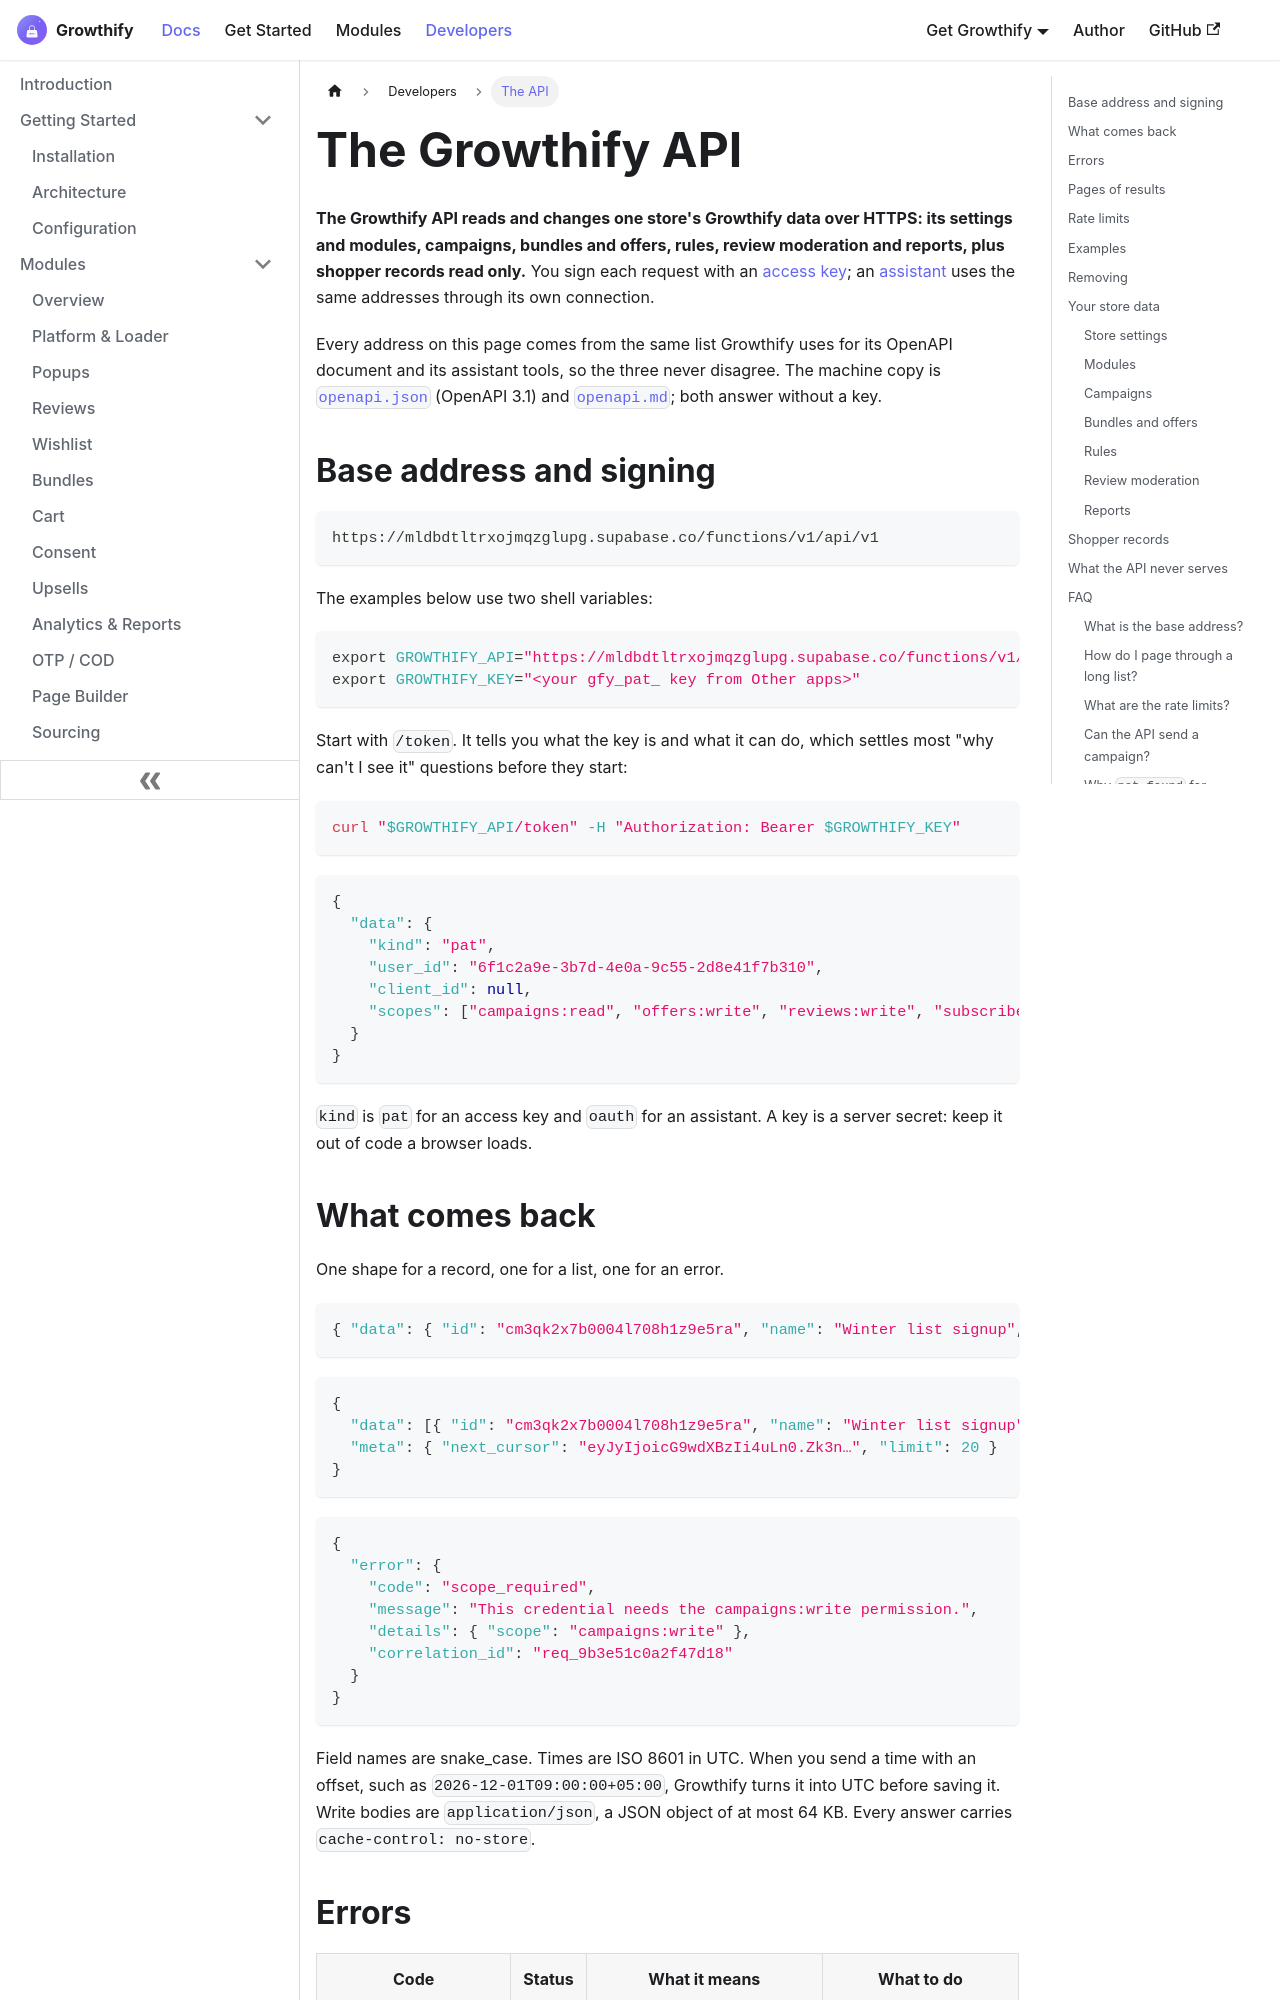

repository: aoneahsan/all-in-one-shopify-docs · page: developers/api.html · generator: docusaurus

---
id: api
title: "The Growthify API: addresses, examples and every resource"
sidebar_label: The API
sidebar_position: 2
description: "Read and change one store's Growthify campaigns, offers, rules, reviews and reports over HTTPS with an access key: requests, answers, errors, pages and limits."
keywords: [growthify rest api, shopify app rest api, growthify openapi, api pagination cursor, api error codes, popups api, bundles api, reviews api]
last_update:
  date: 2026-11-21
  author: The Growthify team
---

<head>
  <script type="application/ld+json">
    {JSON.stringify({
      '@context': 'https://schema.org',
      '@type': 'FAQPage',
      mainEntity: [
        {
          '@type': 'Question',
          name: 'What is the Growthify API base address?',
          acceptedAnswer: {
            '@type': 'Answer',
            text: 'https://mldbdtltrxojmqzglupg.supabase.co/functions/v1/api/v1. Every resource sits under it, such as /popups or /bundles/{id}, and the OpenAPI document is at /openapi.json.',
          },
        },
        {
          '@type': 'Question',
          name: 'How do I page through a long list in the Growthify API?',
          acceptedAnswer: {
            '@type': 'Answer',
            text: 'Each list answers up to 50 rows (20 unless you set limit) and a meta.next_cursor. Pass it back as cursor to get the next page; it is null on the last page. A cursor lasts 15 minutes and only fits the same filters and sort.',
          },
        },
        {
          '@type': 'Question',
          name: 'What are the Growthify API rate limits?',
          acceptedAnswer: {
            '@type': 'Answer',
            text: 'Each key or assistant can make 120 requests a minute. The store also has a daily number from its plan, shared by every key and assistant: 5,000 on Free, 50,000 on Pro and Growth, 100,000 on Scale. It starts again at midnight UTC.',
          },
        },
        {
          '@type': 'Question',
          name: 'Can the API send an email campaign?',
          acceptedAnswer: {
            '@type': 'Answer',
            text: 'No. Sending stays a button in Growthify. The API reads a campaign and its results, and edits or deletes a draft; a campaign that is scheduled, sending or sent cannot be changed from outside.',
          },
        },
        {
          '@type': 'Question',
          name: 'Why does the API answer not_found for something I can see in Growthify?',
          acceptedAnswer: {
            '@type': 'Answer',
            text: 'The key reaches one store, and only what it was ticked for. A row of another store, a row the key cannot change in its current state, and a missing row all answer the same not_found, so the API never confirms that something exists elsewhere.',
          },
        },
      ],
    })}
  </script>
</head>
